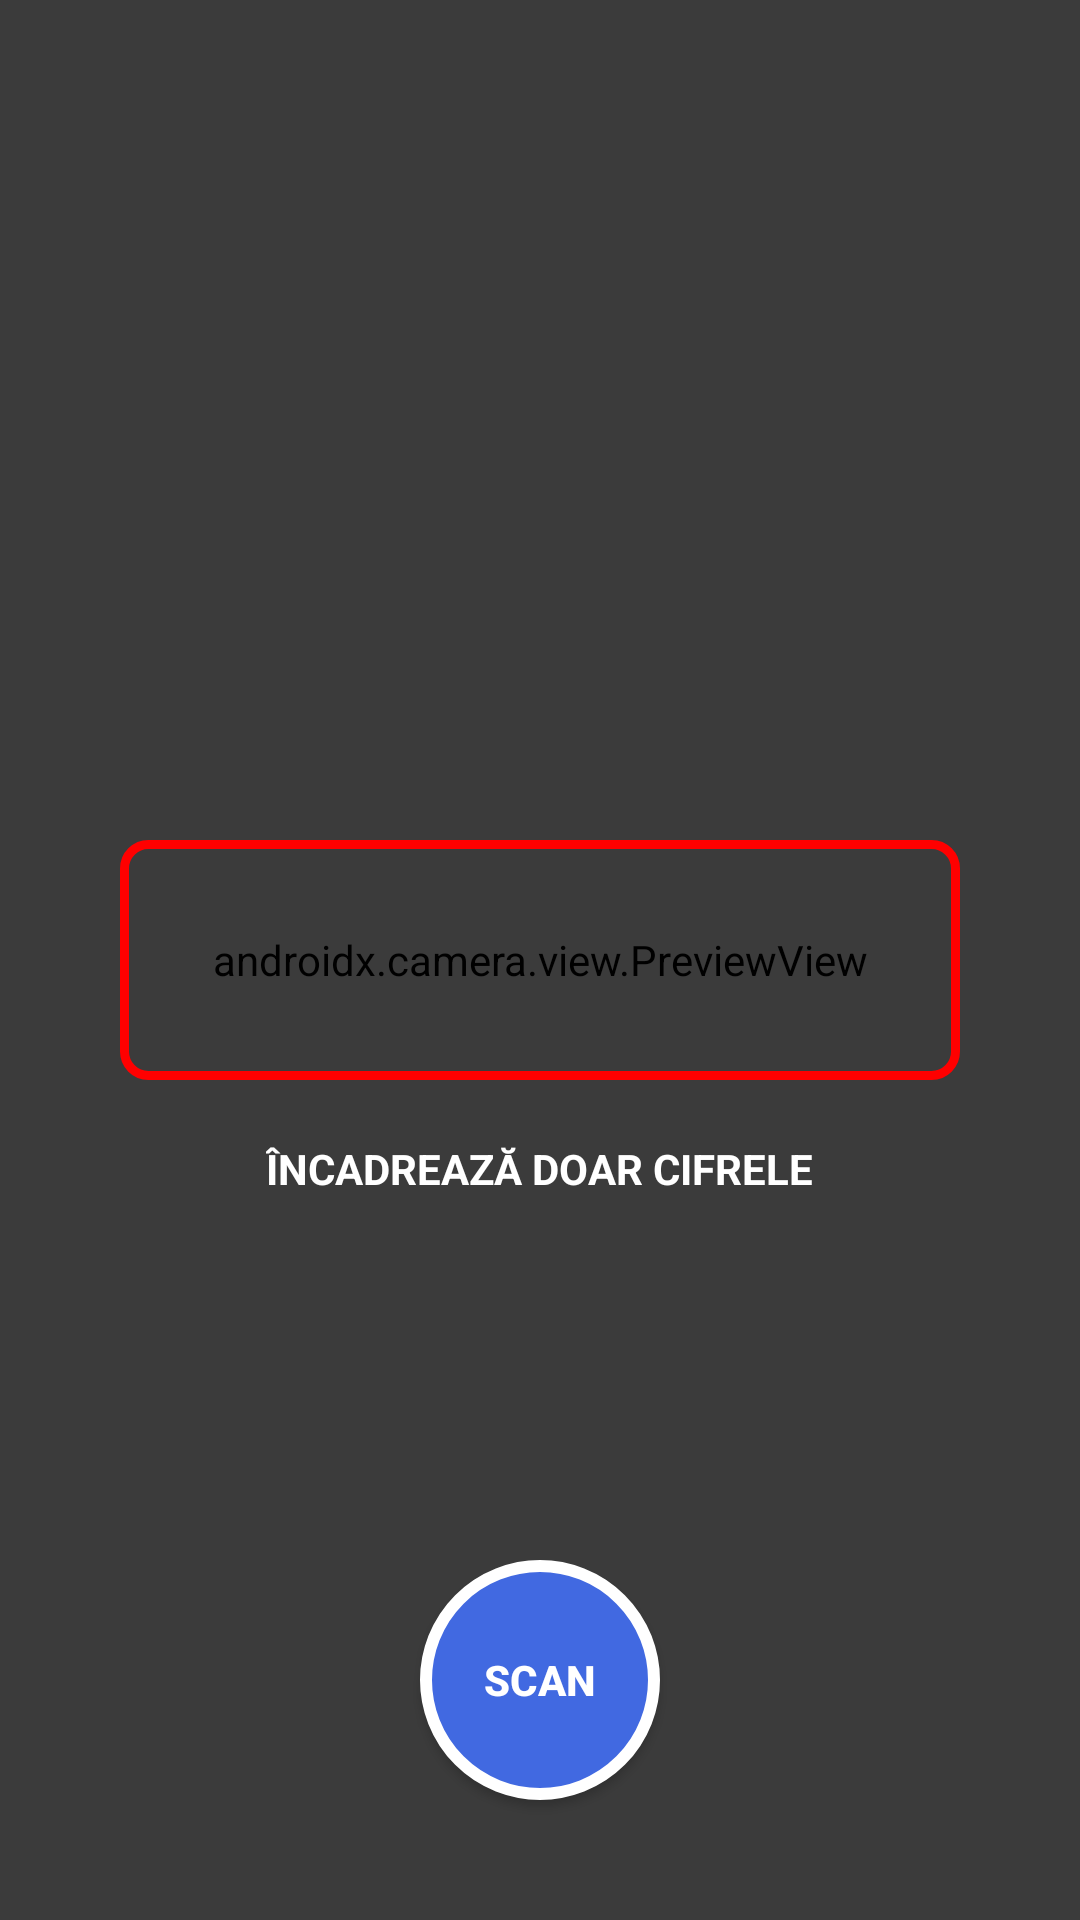

Produce the Android XML layout that renders to this screen, including the resource entries it uses.
<!-- AndroidManifest.xml: application theme Theme.SmartWaterAIForecasting -->
<!-- res/layout/activity_ocr_camera.xml -->
<?xml version="1.0" encoding="utf-8"?>
<FrameLayout xmlns:android="http://schemas.android.com/apk/res/android"
    xmlns:app="http://schemas.android.com/apk/res-auto"
    android:layout_width="match_parent"
    android:layout_height="match_parent"
    android:background="@color/black">

    <androidx.camera.view.PreviewView
        android:id="@+id/viewFinder"
        android:layout_width="match_parent"
        android:layout_height="match_parent" />

    <include layout="@layout/camera_overlay" />

    <RelativeLayout
        android:layout_width="match_parent"
        android:layout_height="match_parent">

        <ImageButton
            android:id="@+id/btnFlashToggle"
            android:layout_width="55dp"
            android:layout_height="55dp"
            android:layout_alignParentTop="true"
            android:layout_alignParentEnd="true"
            android:layout_margin="20dp"
            android:background="?android:attr/selectableItemBackgroundBorderless"
            android:src="@drawable/baseline_flashlight_on_24"
            app:tint="@color/white" />

        <Button
            android:id="@+id/btnCapture"
            android:layout_width="80dp"
            android:layout_height="80dp"
            android:layout_alignParentBottom="true"
            android:layout_centerHorizontal="true"
            android:layout_marginBottom="40dp"
            android:background="@drawable/circle_button"
            android:text="SCAN"
            android:textColor="@color/white"
            android:textStyle="bold" />
    </RelativeLayout>
</FrameLayout>
<!-- res/layout/camera_overlay.xml (included above) -->
<RelativeLayout xmlns:android="http://schemas.android.com/apk/res/android"
    android:layout_width="match_parent"
    android:layout_height="match_parent"
    android:background="#00000000">

    <View
        android:layout_width="match_parent"
        android:layout_height="match_parent"
        android:background="#88000000" />

    <View
        android:id="@+id/scanWindow"
        android:layout_width="280dp"
        android:layout_height="80dp"
        android:layout_centerInParent="true"
        android:background="@android:color/transparent" />

    <View
        android:layout_width="280dp"
        android:layout_height="80dp"
        android:layout_centerInParent="true"
        android:background="@drawable/border_red_frame" />

    <TextView
        android:layout_width="wrap_content"
        android:layout_height="wrap_content"
        android:layout_below="@id/scanWindow"
        android:layout_centerHorizontal="true"
        android:layout_marginTop="20dp"
        android:text="ÎNCADREAZĂ DOAR CIFRELE"
        android:textColor="@android:color/white"
        android:textStyle="bold" />
</RelativeLayout>
<!-- resources referenced by this layout -->
<resources>
  <color name="black">#FF000000</color>
  <color name="white">#FFFFFFFF</color>
  <!-- drawable border_red_frame (drawable) -->
  <?xml version="1.0" encoding="utf-8"?>
  <shape xmlns:android="http://schemas.android.com/apk/res/android">
      <solid android:color="@android:color/transparent" />
  
      <stroke
          android:width="3dp"
          android:color="#FF0000" />
  
      <corners android:radius="8dp" />
  </shape>
  <!-- drawable circle_button (drawable) -->
  <?xml version="1.0" encoding="utf-8"?>
  <shape xmlns:android="http://schemas.android.com/apk/res/android"
      android:shape="oval">
      <solid android:color="#4169E1" />
      <stroke
          android:width="4dp"
          android:color="#FFFFFF" />
      <size
          android:width="80dp"
          android:height="80dp" />
  </shape>
  <style name="Theme.SmartWaterAIForecasting" parent="Theme.MaterialComponents.DayNight.NoActionBar">
          <item name="colorPrimary">@color/RoyalBlue</item>
          ...
      </style>
  <color name="RoyalBlue">#4169E1</color>
</resources>
